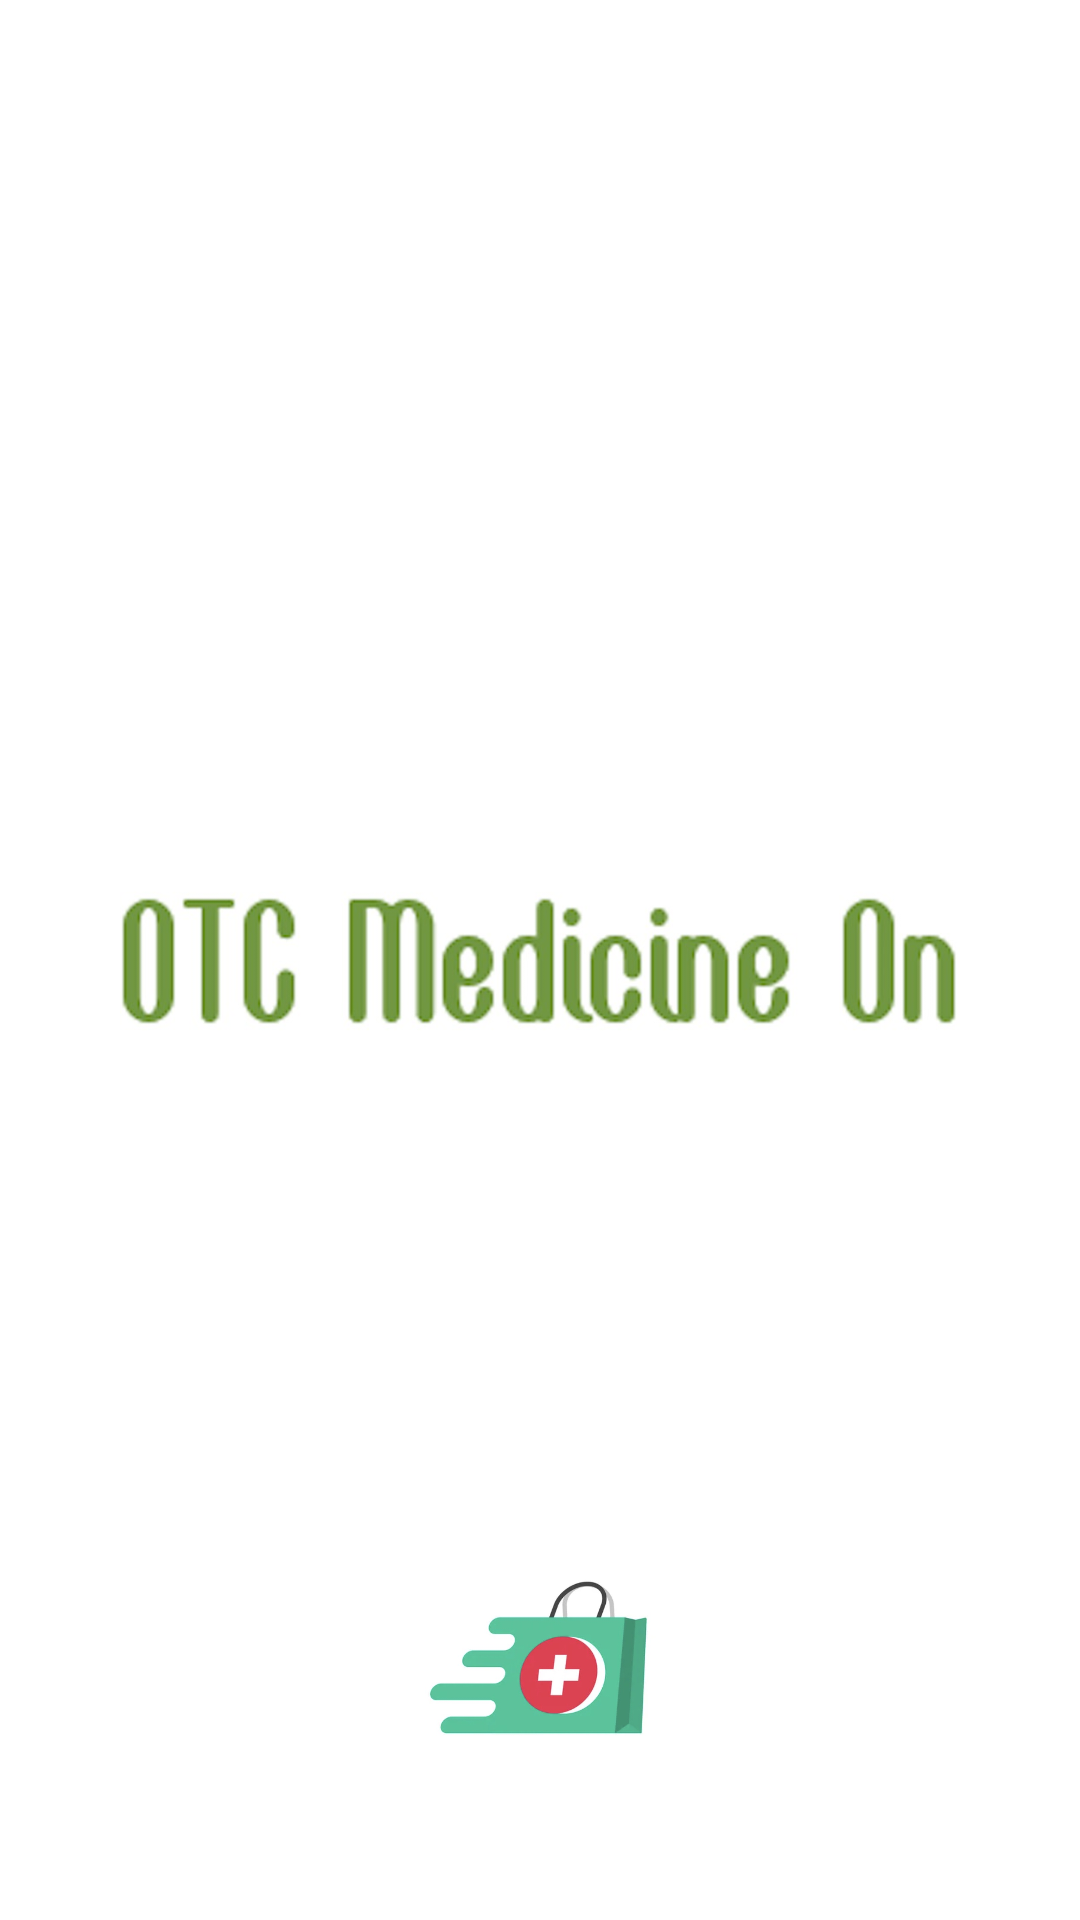

Layout XML and referenced resources for this Android screen:
<!-- AndroidManifest.xml: application theme Theme.OTCMedicineDelivery -->
<!-- res/layout/activity_main.xml -->
<?xml version="1.0" encoding="utf-8"?>
<androidx.constraintlayout.widget.ConstraintLayout xmlns:android="http://schemas.android.com/apk/res/android"
    xmlns:app="http://schemas.android.com/apk/res-auto"
    xmlns:tools="http://schemas.android.com/tools"
    android:layout_width="match_parent"
    android:layout_height="match_parent"
    android:background="@color/white"
    tools:context=".MainActivity">

    <ImageView
        android:layout_width="match_parent"
        android:layout_height="120dp"
        android:id="@+id/imageView1"
        android:layout_marginLeft="40dp"
        android:layout_marginRight="40dp"
        android:adjustViewBounds="false"
        android:src="@drawable/image1"
        app:layout_constraintBottom_toBottomOf="parent"
        app:layout_constraintEnd_toEndOf="parent"
        app:layout_constraintStart_toStartOf="parent"
        app:layout_constraintTop_toTopOf="parent"
        app:layout_constraintHorizontal_bias="0.477"/>
    <ImageView
        android:layout_width="80dp"
        android:layout_height="80dp"
        android:id="@+id/imageView2"
        android:layout_marginLeft="40dp"
        android:layout_marginRight="40dp"
        android:adjustViewBounds="false"
        android:src="@drawable/image2"
        app:layout_constraintBottom_toBottomOf="parent"
        app:layout_constraintEnd_toEndOf="parent"
        app:layout_constraintStart_toStartOf="parent"
        app:layout_constraintTop_toBottomOf="@+id/imageView1"
        app:layout_constraintVertical_bias="0.747"
        />

</androidx.constraintlayout.widget.ConstraintLayout>
<!-- resources referenced by this layout -->
<resources>
  <color name="white">#FFFFFF</color>
  <!-- drawable image1: jpg bitmap (drawable-v24, 32771 bytes) -->
  <!-- drawable image2: jpg bitmap (drawable-v24, 33011 bytes) -->
  <style name="Theme.OTCMedicineDelivery" parent="Theme.MaterialComponents.DayNight.DarkActionBar">
          
          <item name="colorPrimary">@color/purple_500</item>
          <item name="colorPrimaryVariant">@color/purple_700</item>
          <item name="colorOnPrimary">@color/white</item>
          
          <item name="colorSecondary">@color/teal_200</item>
          <item name="colorSecondaryVariant">@color/teal_700</item>
          <item name="colorOnSecondary">@color/black</item>
          
          <item name="android:statusBarColor" tools:targetApi="l">?attr/colorPrimaryVariant</item>
          
      </style>
  <color name="purple_500">#FF6200EE</color>
  <color name="purple_700">#FF3700B3</color>
  <color name="teal_200">#FF03DAC5</color>
  <color name="teal_700">#FF018786</color>
  <color name="black">#FF000000</color>
</resources>
